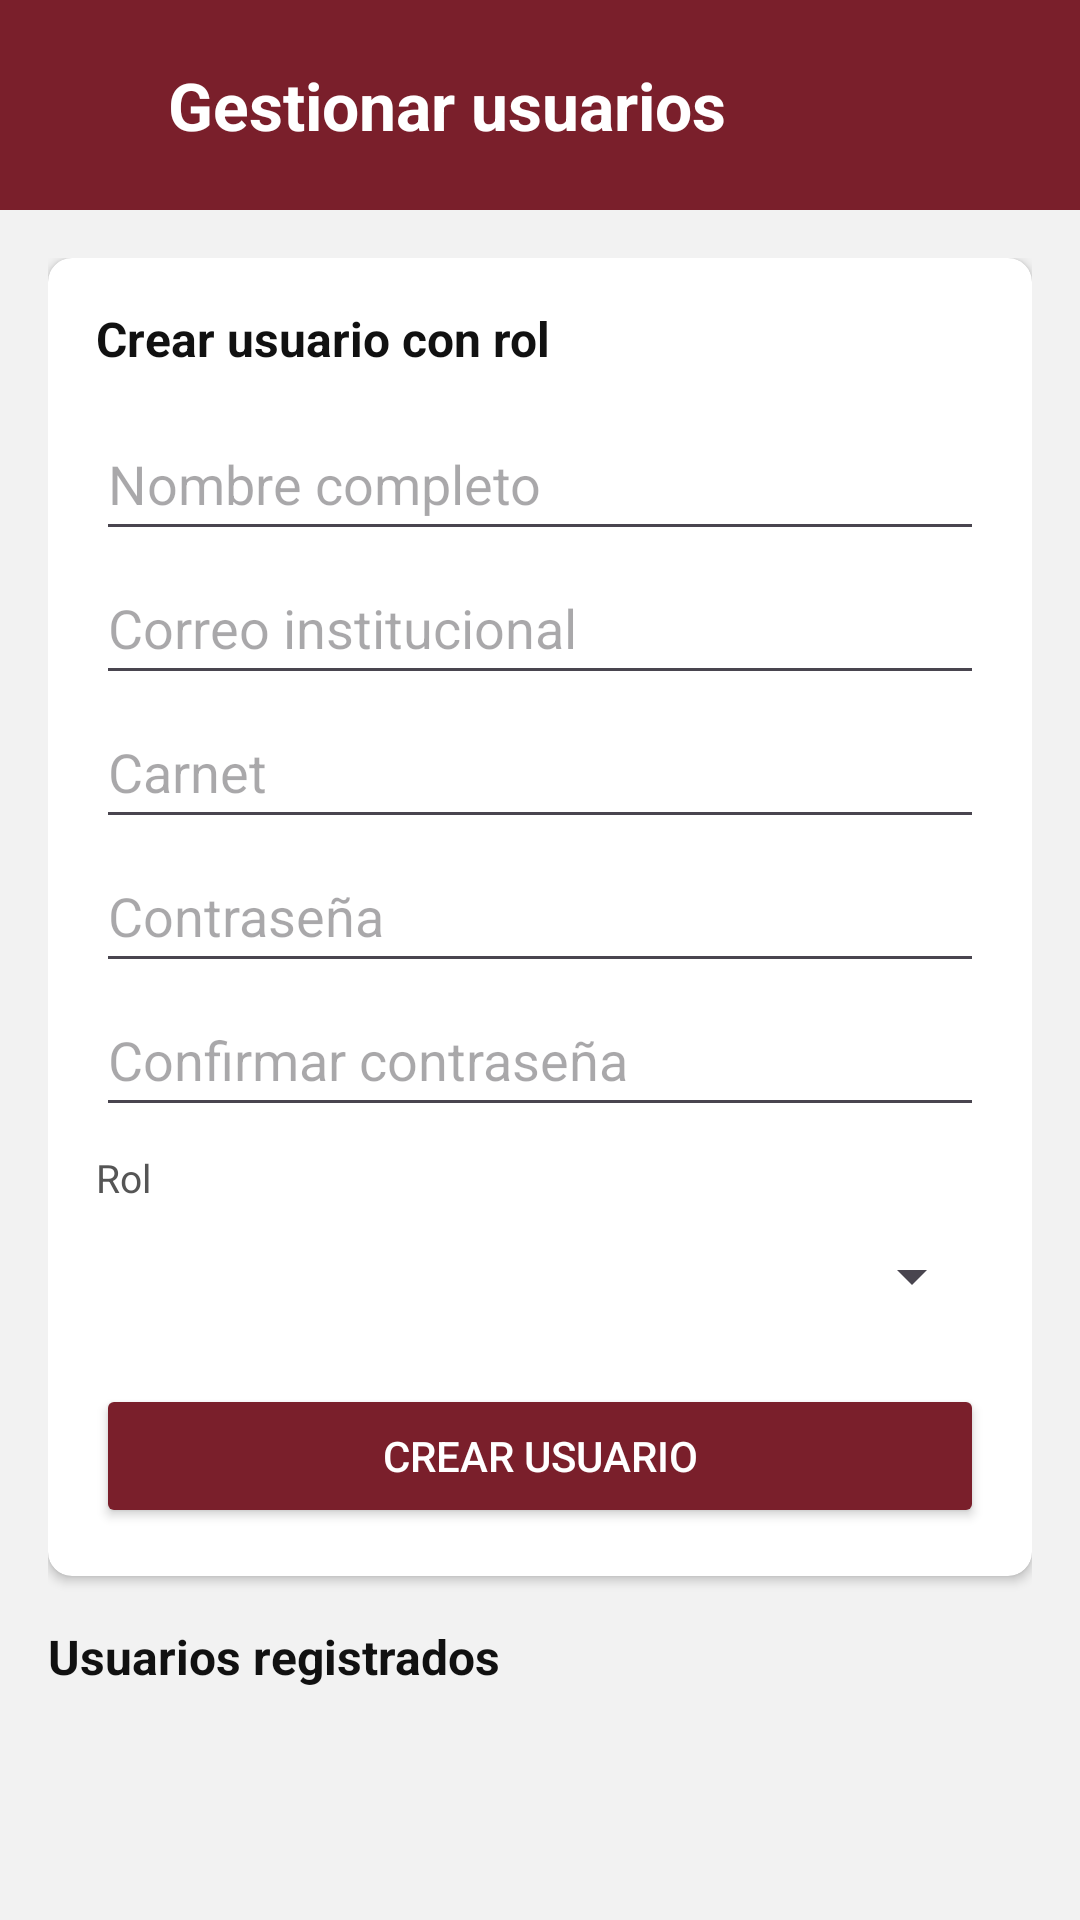

Produce the Android XML layout that renders to this screen, including the resource entries it uses.
<!-- AndroidManifest.xml: application theme Theme.ProyectoPDM2026GT3Grupo1SistemadeControldeCafetinesUES -->
<!-- res/layout/activity_gestionar_usuarios.xml -->
<?xml version="1.0" encoding="utf-8"?>
<androidx.constraintlayout.widget.ConstraintLayout xmlns:android="http://schemas.android.com/apk/res/android"
    xmlns:app="http://schemas.android.com/apk/res-auto"
    xmlns:tools="http://schemas.android.com/tools"
    android:id="@+id/main"
    android:layout_width="match_parent"
    android:layout_height="match_parent"
    android:background="#F2F2F2"
    tools:context=".GestionarUsuariosActivity">

    <LinearLayout
        android:id="@+id/topBar"
        android:layout_width="0dp"
        android:layout_height="70dp"
        android:background="@color/wine"
        android:gravity="center_vertical"
        android:orientation="horizontal"
        android:paddingStart="16dp"
        android:paddingEnd="16dp"
        app:layout_constraintEnd_toEndOf="parent"
        app:layout_constraintStart_toStartOf="parent"
        app:layout_constraintTop_toTopOf="parent">

        <ImageView
            android:id="@+id/btnBack"
            android:layout_width="24dp"
            android:layout_height="24dp"
            android:contentDescription="Volver"
            android:src="@drawable/ic_arrow_back" />

        <TextView
            android:id="@+id/tvTitulo"
            android:layout_width="wrap_content"
            android:layout_height="wrap_content"
            android:layout_marginStart="16dp"
            android:text="Gestionar usuarios"
            android:textColor="@color/white"
            android:textSize="22sp"
            android:textStyle="bold" />
    </LinearLayout>

    <ScrollView
        android:id="@+id/scrollUsuarios"
        android:layout_width="0dp"
        android:layout_height="0dp"
        android:padding="16dp"
        app:layout_constraintBottom_toBottomOf="parent"
        app:layout_constraintEnd_toEndOf="parent"
        app:layout_constraintStart_toStartOf="parent"
        app:layout_constraintTop_toBottomOf="@id/topBar">

        <LinearLayout
            android:layout_width="match_parent"
            android:layout_height="wrap_content"
            android:orientation="vertical">

            <androidx.cardview.widget.CardView
                android:layout_width="match_parent"
                android:layout_height="wrap_content"
                android:layout_marginBottom="16dp"
                app:cardBackgroundColor="#FFFFFF"
                app:cardCornerRadius="8dp"
                app:cardElevation="2dp">

                <LinearLayout
                    android:layout_width="match_parent"
                    android:layout_height="wrap_content"
                    android:orientation="vertical"
                    android:padding="16dp">

                    <TextView
                        android:layout_width="wrap_content"
                        android:layout_height="wrap_content"
                        android:layout_marginBottom="12dp"
                        android:text="Crear usuario con rol"
                        android:textColor="#111111"
                        android:textSize="16sp"
                        android:textStyle="bold" />

                    <EditText
                        android:id="@+id/etNombreUsuarioAdmin"
                        android:layout_width="match_parent"
                        android:layout_height="wrap_content"
                        android:hint="Nombre completo"
                        android:inputType="textPersonName"
                        android:minHeight="48dp" />

                    <EditText
                        android:id="@+id/etCorreoUsuarioAdmin"
                        android:layout_width="match_parent"
                        android:layout_height="wrap_content"
                        android:hint="Correo institucional"
                        android:inputType="textEmailAddress"
                        android:minHeight="48dp" />

                    <EditText
                        android:id="@+id/etCarnetUsuarioAdmin"
                        android:layout_width="match_parent"
                        android:layout_height="wrap_content"
                        android:hint="Carnet"
                        android:inputType="textCapCharacters"
                        android:minHeight="48dp" />

                    <EditText
                        android:id="@+id/etPasswordUsuarioAdmin"
                        android:layout_width="match_parent"
                        android:layout_height="wrap_content"
                        android:hint="Contraseña"
                        android:inputType="textPassword"
                        android:minHeight="48dp" />

                    <EditText
                        android:id="@+id/etConfirmPasswordUsuarioAdmin"
                        android:layout_width="match_parent"
                        android:layout_height="wrap_content"
                        android:hint="Confirmar contraseña"
                        android:inputType="textPassword"
                        android:minHeight="48dp" />

                    <TextView
                        android:layout_width="wrap_content"
                        android:layout_height="wrap_content"
                        android:layout_marginTop="8dp"
                        android:text="Rol"
                        android:textColor="#555555"
                        android:textSize="13sp" />

                    <Spinner
                        android:id="@+id/spRolNuevoUsuario"
                        android:layout_width="match_parent"
                        android:layout_height="48dp" />

                    <Button
                        android:id="@+id/btnCrearUsuarioRol"
                        android:layout_width="match_parent"
                        android:layout_height="wrap_content"
                        android:layout_marginTop="12dp"
                        android:backgroundTint="@color/wine"
                        android:text="Crear usuario"
                        android:textColor="@android:color/white" />
                </LinearLayout>
            </androidx.cardview.widget.CardView>

            <TextView
                android:layout_width="wrap_content"
                android:layout_height="wrap_content"
                android:layout_marginBottom="8dp"
                android:text="Usuarios registrados"
                android:textColor="#111111"
                android:textSize="16sp"
                android:textStyle="bold" />

            <TextView
                android:id="@+id/tvUsuariosVacios"
                android:layout_width="match_parent"
                android:layout_height="wrap_content"
                android:text="No hay usuarios registrados."
                android:textAlignment="center"
                android:textColor="#555555"
                android:textSize="14sp"
                android:visibility="gone" />

            <LinearLayout
                android:id="@+id/contenedorUsuarios"
                android:layout_width="match_parent"
                android:layout_height="wrap_content"
                android:orientation="vertical" />
        </LinearLayout>
    </ScrollView>

</androidx.constraintlayout.widget.ConstraintLayout>
<!-- resources referenced by this layout -->
<resources>
  <color name="white">#FFFFFFFF</color>
  <color name="wine">#7A1F2B</color>
  <style name="Theme.ProyectoPDM2026GT3Grupo1SistemadeControldeCafetinesUES" parent="Base.Theme.ProyectoPDM2026GT3Grupo1SistemadeControldeCafetinesUES" />
  <style name="Base.Theme.ProyectoPDM2026GT3Grupo1SistemadeControldeCafetinesUES" parent="Theme.Material3.DayNight.NoActionBar">
          
          
      </style>
</resources>
